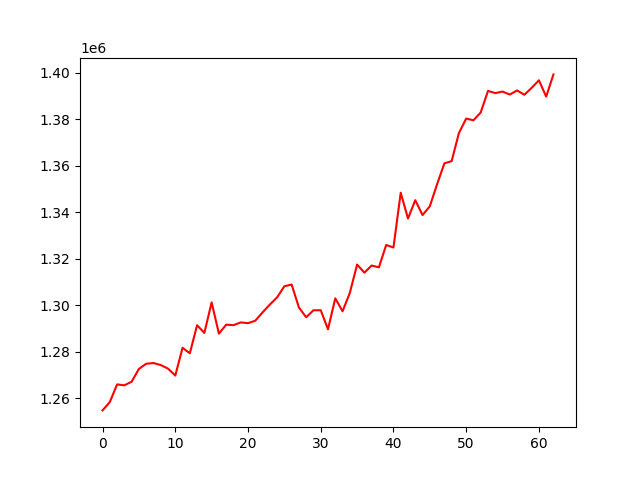

The data file committed next to this chart (first rows):
, 0
0, 1254777
1, 1258377
2, 1265949
3, 1265552
4, 1267115
5, 1272600
6, 1274823
7, 1275135
8, 1274270
9, 1272738
10, 1269758
11, 1281676
12, 1279320
13, 1291372
14, 1288060
15, 1301204
16, 1287769
17, 1291624
18, 1291412
19, 1292585
20, 1292267
21, 1293323
22, 1296882
23, 1300259
24, 1303359
25, 1308135
26, 1308863
27, 1299013
28, 1294811
29, 1297802
30, 1297831
31, 1289634
32, 1302945
33, 1297367
34, 1305253
35, 1317461
36, 1313975
37, 1317038
38, 1316266
39, 1325875
40, 1324792
41, 1348336
42, 1337230
43, 1345128
44, 1338725
45, 1342515
46, 1351971
47, 1360954
48, 1361912
49, 1373971
50, 1380206
51, 1379458
52, 1382839
53, 1392098
54, 1391142
55, 1391807
56, 1390541
57, 1392286
58, 1390431
59, 1393400
... 3 more rows
